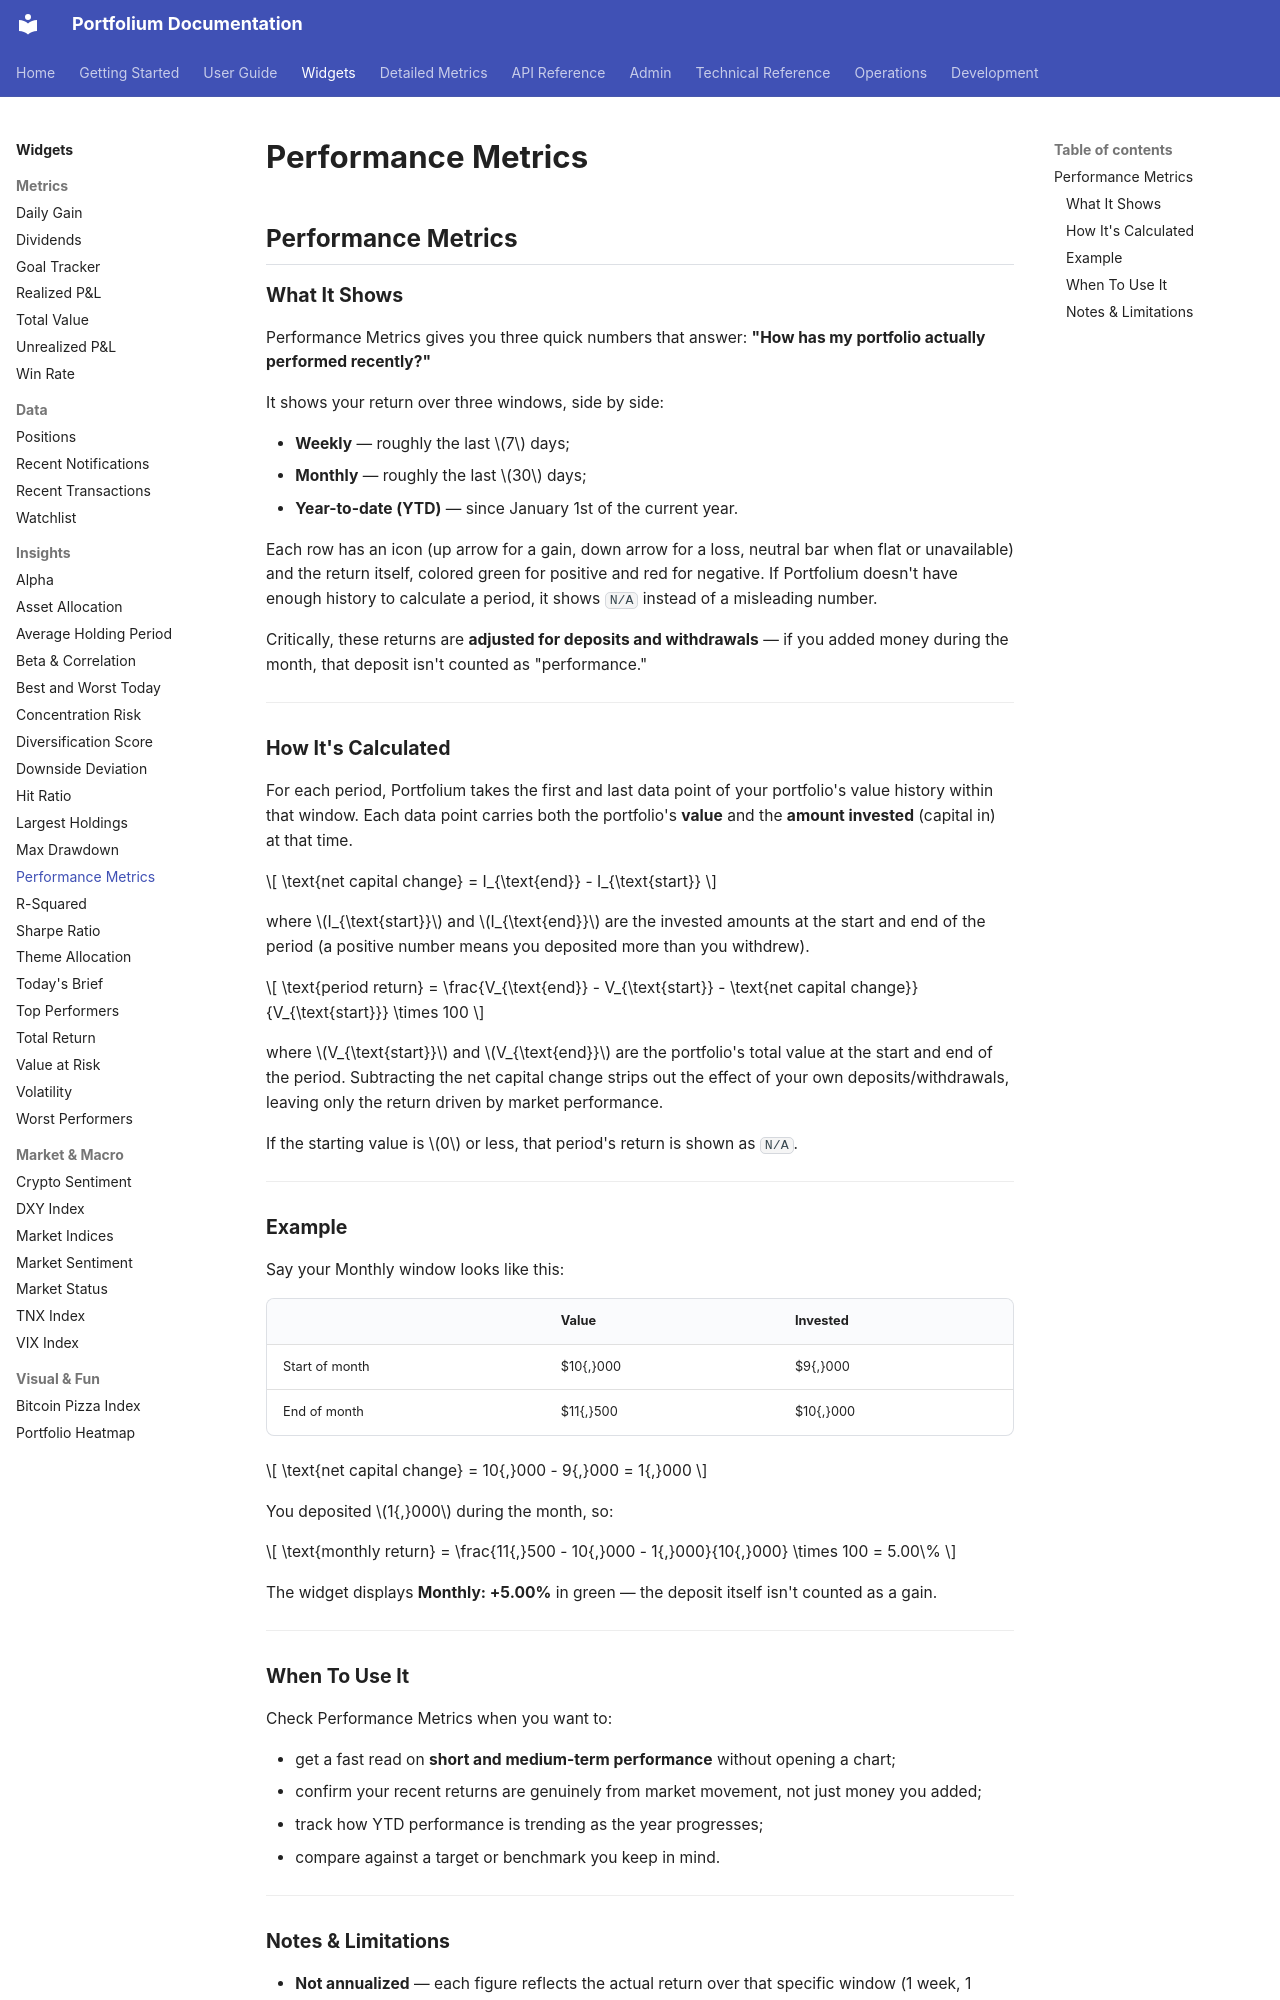

repository: ArthurMTX/Portfolium · page: widgets/performance-metrics/index.html · generator: mkdocs

## Performance Metrics

### What It Shows

Performance Metrics gives you three quick numbers that answer: **"How has my portfolio actually performed recently?"**

It shows your return over three windows, side by side:

- **Weekly** — roughly the last $7$ days;
- **Monthly** — roughly the last $30$ days;
- **Year-to-date (YTD)** — since January 1st of the current year.

Each row has an icon (up arrow for a gain, down arrow for a loss, neutral bar when flat or unavailable) and the return itself, colored green for positive and red for negative. If Portfolium doesn't have enough history to calculate a period, it shows `N/A` instead of a misleading number.

Critically, these returns are **adjusted for deposits and withdrawals** — if you added money during the month, that deposit isn't counted as "performance."

---

### How It's Calculated

For each period, Portfolium takes the first and last data point of your portfolio's value history within that window. Each data point carries both the portfolio's **value** and the **amount invested** (capital in) at that time.

$$
\text{net capital change} = I_{\text{end}} - I_{\text{start}}
$$

where $I_{\text{start}}$ and $I_{\text{end}}$ are the invested amounts at the start and end of the period (a positive number means you deposited more than you withdrew).

$$
\text{period return} = \frac{V_{\text{end}} - V_{\text{start}} - \text{net capital change}}{V_{\text{start}}} \times 100
$$

where $V_{\text{start}}$ and $V_{\text{end}}$ are the portfolio's total value at the start and end of the period. Subtracting the net capital change strips out the effect of your own deposits/withdrawals, leaving only the return driven by market performance.

If the starting value is $0$ or less, that period's return is shown as `N/A`.

---

### Example

Say your Monthly window looks like this:

| | Value | Invested |
|---|---|---|
| Start of month | $10{,}000 | $9{,}000 |
| End of month | $11{,}500 | $10{,}000 |

$$
\text{net capital change} = 10{,}000 - 9{,}000 = 1{,}000
$$

You deposited $1{,}000$ during the month, so:

$$
\text{monthly return} = \frac{11{,}500 - 10{,}000 - 1{,}000}{10{,}000} \times 100 = 5.00\%
$$

The widget displays **Monthly: +5.00%** in green — the deposit itself isn't counted as a gain.

---

### When To Use It

Check Performance Metrics when you want to:

- get a fast read on **short and medium-term performance** without opening a chart;
- confirm your recent returns are genuinely from market movement, not just money you added;
- track how YTD performance is trending as the year progresses;
- compare against a target or benchmark you keep in mind.

---
